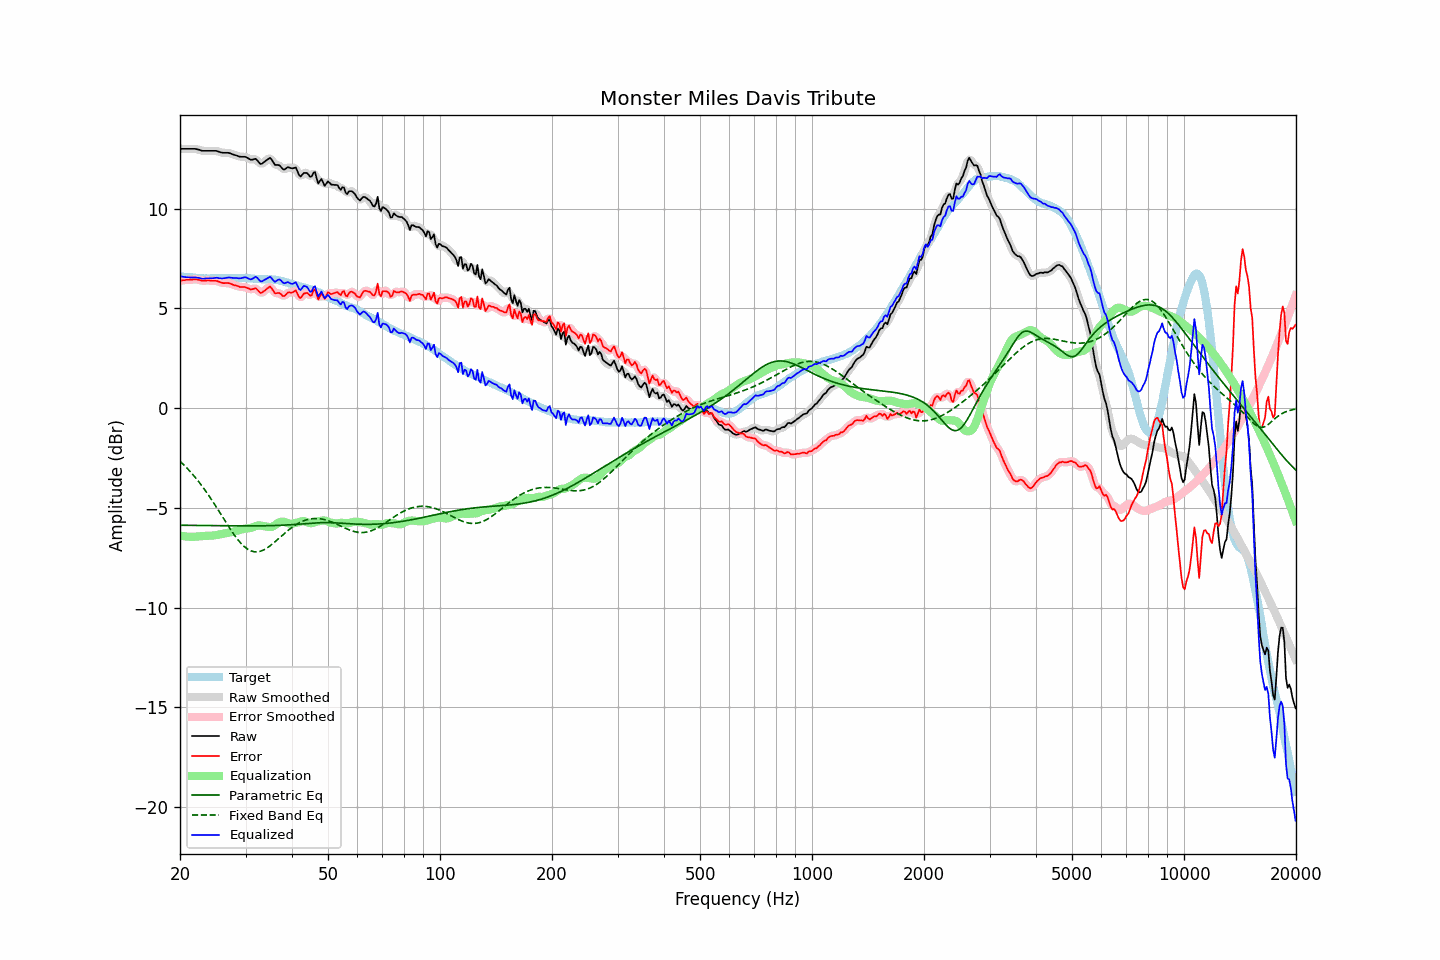

The table this chart was drawn from, first rows:
frequency, raw, error, smoothed, error_smoothed, equalization, parametric_eq, fixed_band_eq, equalized_raw, equalized_smoothed, target
20.00, 13.00, 6.40, 13.00, 6.40, -6.39, -5.87, -2.66, 6.62, 6.62, 6.61
20.20, 13.00, 6.41, 13.00, 6.41, -6.40, -5.87, -2.74, 6.60, 6.60, 6.60
20.40, 13.00, 6.42, 13.00, 6.41, -6.42, -5.87, -2.81, 6.59, 6.59, 6.59
20.61, 13.00, 6.42, 13.00, 6.42, -6.43, -5.87, -2.90, 6.58, 6.58, 6.59
20.81, 13.00, 6.44, 13.00, 6.43, -6.44, -5.87, -2.98, 6.57, 6.57, 6.57
21.02, 13.00, 6.44, 13.00, 6.44, -6.44, -5.88, -3.06, 6.56, 6.56, 6.57
21.23, 13.00, 6.45, 13.00, 6.44, -6.45, -5.88, -3.15, 6.56, 6.56, 6.56
21.44, 13.00, 6.44, 13.01, 6.45, -6.45, -5.88, -3.24, 6.55, 6.56, 6.57
21.66, 13.00, 6.45, 13.01, 6.45, -6.45, -5.88, -3.33, 6.55, 6.56, 6.56
21.87, 13.00, 6.46, 13.00, 6.45, -6.45, -5.88, -3.43, 6.56, 6.55, 6.54
22.09, 12.99, 6.46, 12.99, 6.46, -6.44, -5.88, -3.52, 6.55, 6.55, 6.53
22.31, 12.97, 6.44, 12.98, 6.44, -6.43, -5.88, -3.62, 6.54, 6.54, 6.53
22.54, 12.95, 6.43, 12.95, 6.42, -6.43, -5.88, -3.72, 6.53, 6.52, 6.52
22.76, 12.92, 6.40, 12.93, 6.41, -6.42, -5.88, -3.83, 6.51, 6.51, 6.52
22.99, 12.90, 6.39, 12.91, 6.40, -6.41, -5.88, -3.94, 6.49, 6.50, 6.51
23.22, 12.90, 6.40, 12.90, 6.39, -6.40, -5.89, -4.05, 6.50, 6.50, 6.50
23.45, 12.90, 6.39, 12.90, 6.40, -6.40, -5.89, -4.16, 6.51, 6.50, 6.51
23.69, 12.90, 6.40, 12.90, 6.40, -6.40, -5.89, -4.28, 6.51, 6.51, 6.50
23.92, 12.90, 6.40, 12.90, 6.40, -6.40, -5.89, -4.39, 6.51, 6.51, 6.50
24.16, 12.90, 6.39, 12.90, 6.40, -6.40, -5.89, -4.51, 6.51, 6.51, 6.51
24.40, 12.90, 6.39, 12.91, 6.39, -6.39, -5.89, -4.63, 6.51, 6.51, 6.52
24.65, 12.90, 6.39, 12.91, 6.39, -6.38, -5.89, -4.76, 6.52, 6.52, 6.52
24.89, 12.90, 6.39, 12.90, 6.38, -6.37, -5.89, -4.88, 6.53, 6.53, 6.52
25.14, 12.89, 6.38, 12.89, 6.37, -6.36, -5.89, -5.01, 6.54, 6.53, 6.52
25.39, 12.86, 6.35, 12.86, 6.35, -6.34, -5.89, -5.14, 6.52, 6.52, 6.52
25.65, 12.83, 6.32, 12.84, 6.32, -6.33, -5.89, -5.26, 6.51, 6.51, 6.52
25.91, 12.81, 6.29, 12.82, 6.29, -6.31, -5.90, -5.39, 6.50, 6.50, 6.52
26.16, 12.80, 6.27, 12.81, 6.28, -6.30, -5.90, -5.52, 6.51, 6.51, 6.53
26.43, 12.80, 6.27, 12.80, 6.27, -6.28, -5.90, -5.65, 6.52, 6.52, 6.53
26.69, 12.80, 6.27, 12.81, 6.27, -6.27, -5.90, -5.78, 6.54, 6.54, 6.53
26.96, 12.80, 6.27, 12.80, 6.27, -6.25, -5.90, -5.91, 6.55, 6.55, 6.53
27.23, 12.78, 6.26, 12.78, 6.25, -6.23, -5.90, -6.03, 6.55, 6.55, 6.53
27.50, 12.75, 6.23, 12.76, 6.22, -6.22, -5.90, -6.15, 6.54, 6.54, 6.53
27.77, 12.72, 6.19, 12.73, 6.19, -6.19, -5.90, -6.27, 6.53, 6.53, 6.54
28.05, 12.69, 6.16, 12.70, 6.17, -6.17, -5.90, -6.38, 6.52, 6.53, 6.54
28.33, 12.67, 6.15, 12.67, 6.14, -6.15, -5.90, -6.49, 6.53, 6.52, 6.52
28.62, 12.64, 6.12, 12.64, 6.12, -6.13, -5.90, -6.60, 6.52, 6.52, 6.52
28.90, 12.61, 6.08, 12.62, 6.09, -6.11, -5.90, -6.69, 6.51, 6.51, 6.53
29.19, 12.60, 6.07, 12.61, 6.08, -6.09, -5.90, -6.79, 6.52, 6.52, 6.53
29.48, 12.60, 6.08, 12.61, 6.08, -6.07, -5.90, -6.87, 6.54, 6.54, 6.53
29.78, 12.60, 6.08, 12.60, 6.07, -6.05, -5.90, -6.94, 6.56, 6.55, 6.53
30.08, 12.59, 6.06, 12.58, 6.06, -6.03, -5.90, -7.01, 6.56, 6.55, 6.54
30.38, 12.55, 6.02, 12.55, 6.02, -6.03, -5.90, -7.07, 6.52, 6.52, 6.52
30.68, 12.50, 5.99, 12.50, 5.98, -6.02, -5.90, -7.11, 6.49, 6.48, 6.51
30.99, 12.46, 5.94, 12.47, 5.96, -6.00, -5.90, -7.15, 6.45, 6.47, 6.51
31.30, 12.46, 5.97, 12.47, 5.97, -5.98, -5.90, -7.18, 6.49, 6.50, 6.50
31.61, 12.48, 5.99, 12.49, 5.99, -5.95, -5.90, -7.20, 6.54, 6.54, 6.50
31.93, 12.50, 6.02, 12.48, 5.99, -5.92, -5.90, -7.20, 6.59, 6.56, 6.48
32.24, 12.43, 5.95, 12.42, 5.94, -5.89, -5.90, -7.20, 6.54, 6.53, 6.48
32.57, 12.34, 5.86, 12.34, 5.86, -5.88, -5.90, -7.19, 6.46, 6.46, 6.47
32.89, 12.24, 5.78, 12.27, 5.81, -5.88, -5.90, -7.17, 6.36, 6.39, 6.47
33.22, 12.25, 5.79, 12.27, 5.80, -5.90, -5.90, -7.14, 6.36, 6.37, 6.47
33.55, 12.33, 5.86, 12.31, 5.84, -5.92, -5.90, -7.11, 6.41, 6.39, 6.46
33.89, 12.38, 5.91, 12.38, 5.91, -5.93, -5.90, -7.07, 6.45, 6.45, 6.47
34.23, 12.44, 5.99, 12.46, 6.00, -5.94, -5.90, -7.02, 6.50, 6.51, 6.46
34.57, 12.49, 6.04, 12.51, 6.05, -5.95, -5.89, -6.96, 6.54, 6.55, 6.46
34.92, 12.55, 6.10, 12.51, 6.06, -5.96, -5.89, -6.90, 6.59, 6.55, 6.45
35.27, 12.47, 6.01, 12.45, 5.99, -5.95, -5.89, -6.84, 6.51, 6.50, 6.46
35.62, 12.34, 5.89, 12.34, 5.90, -5.92, -5.89, -6.77, 6.41, 6.42, 6.45
35.97, 12.20, 5.76, 12.24, 5.80, -5.87, -5.88, -6.71, 6.33, 6.37, 6.44
... 635 more rows
